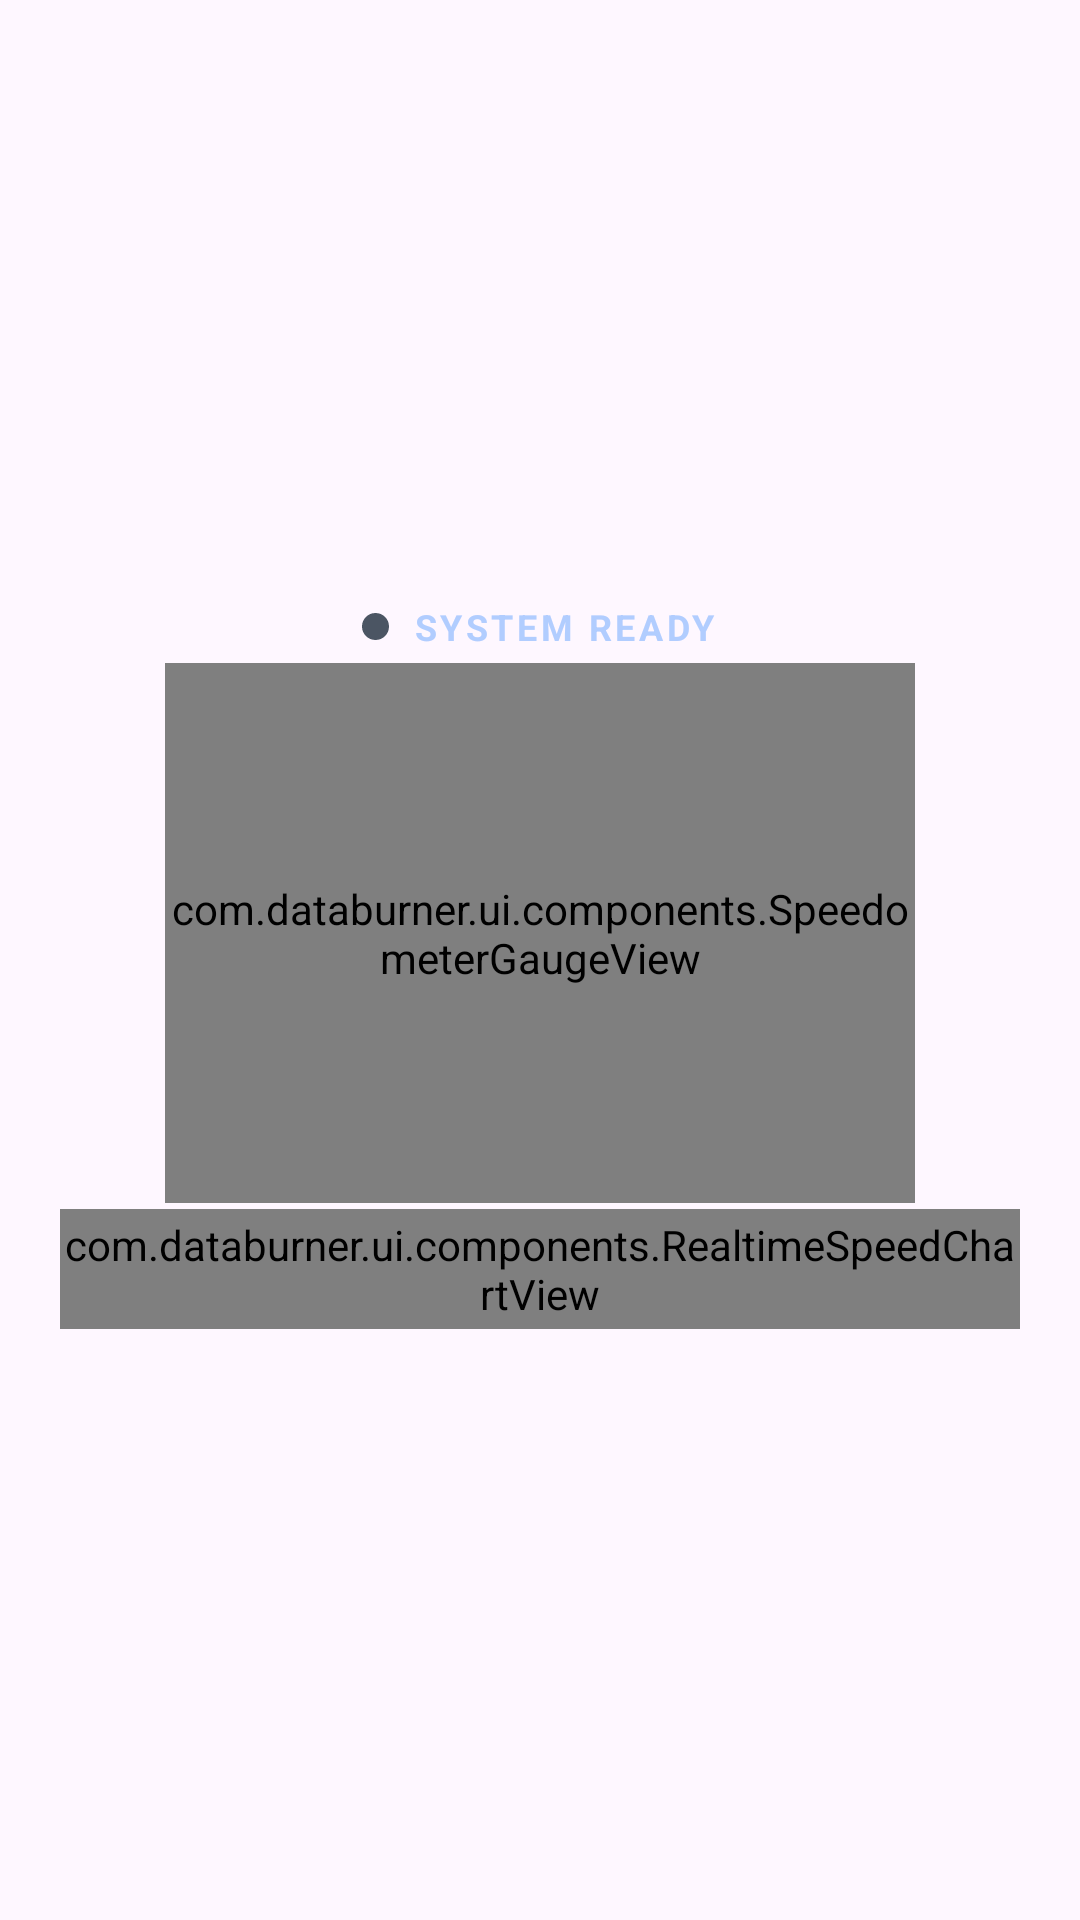

Reconstruct the res/layout file that produces this screen, plus the resources it refers to.
<!-- AndroidManifest.xml: application theme Theme.DataBurner -->
<!-- res/layout/card_hero_front.xml -->
<?xml version="1.0" encoding="utf-8"?>
<LinearLayout xmlns:android="http://schemas.android.com/apk/res/android"
    xmlns:app="http://schemas.android.com/apk/res-auto"
    android:id="@+id/heroCardFront"
    android:layout_width="match_parent"
    android:layout_height="match_parent"
    android:gravity="center"
    android:orientation="vertical"
    android:paddingHorizontal="20dp"
    android:paddingTop="24dp"
    android:paddingBottom="20dp">

    
    <LinearLayout
        android:layout_width="wrap_content"
        android:layout_height="wrap_content"
        android:gravity="center_vertical"
        android:orientation="horizontal">

        <View
            android:id="@+id/statusDot"
            android:layout_width="9dp"
            android:layout_height="9dp"
            android:layout_marginEnd="8dp"
            android:background="@drawable/bg_status_dot_idle" />

        <TextView
            android:id="@+id/statusText"
            android:layout_width="wrap_content"
            android:layout_height="wrap_content"
            android:alpha="0.9"
            android:letterSpacing="0.1"
            android:text="System Ready"
            android:textAllCaps="true"
            android:textColor="@color/primary_m3"
            android:textSize="12sp"
            android:textStyle="bold" />
    </LinearLayout>

    
    <com.databurner.ui.components.SpeedometerGaugeView
        android:id="@+id/speedGaugeView"
        android:layout_width="250dp"
        android:layout_height="180dp"
        android:layout_marginTop="4dp" />

    
    <com.databurner.ui.components.RealtimeSpeedChartView
        android:id="@+id/speedChartView"
        android:layout_width="match_parent"
        android:layout_height="40dp"
        android:layout_marginTop="2dp" />

    
    <TextView
        android:id="@+id/speedText"
        android:layout_width="wrap_content"
        android:layout_height="wrap_content"
        android:visibility="gone"
        android:text="0.00" />

    <com.google.android.material.progressindicator.LinearProgressIndicator
        android:id="@+id/speedBar"
        android:layout_width="match_parent"
        android:layout_height="wrap_content"
        android:layout_marginTop="4dp"
        android:max="100"
        android:progress="0"
        android:visibility="gone"
        app:indicatorColor="@color/tertiary_m3"
        app:trackColor="#15FFFFFF"
        app:trackCornerRadius="3dp" />

</LinearLayout>
<!-- resources referenced by this layout -->
<resources>
  <color name="primary_m3">#A8C7FF</color>
  <color name="tertiary_m3">#34D399</color>
  <!-- drawable bg_status_dot_idle (drawable) -->
  <?xml version="1.0" encoding="utf-8"?>
  <shape xmlns:android="http://schemas.android.com/apk/res/android"
      android:shape="oval">
      <solid android:color="#4B5563" />
      <size android:width="10dp" android:height="10dp" />
  </shape>
  <style name="Theme.DataBurner" parent="Base.Theme.DataBurner" />
  <style name="Base.Theme.DataBurner" parent="Theme.Material3.DayNight.NoActionBar">
          
          
      </style>
</resources>
